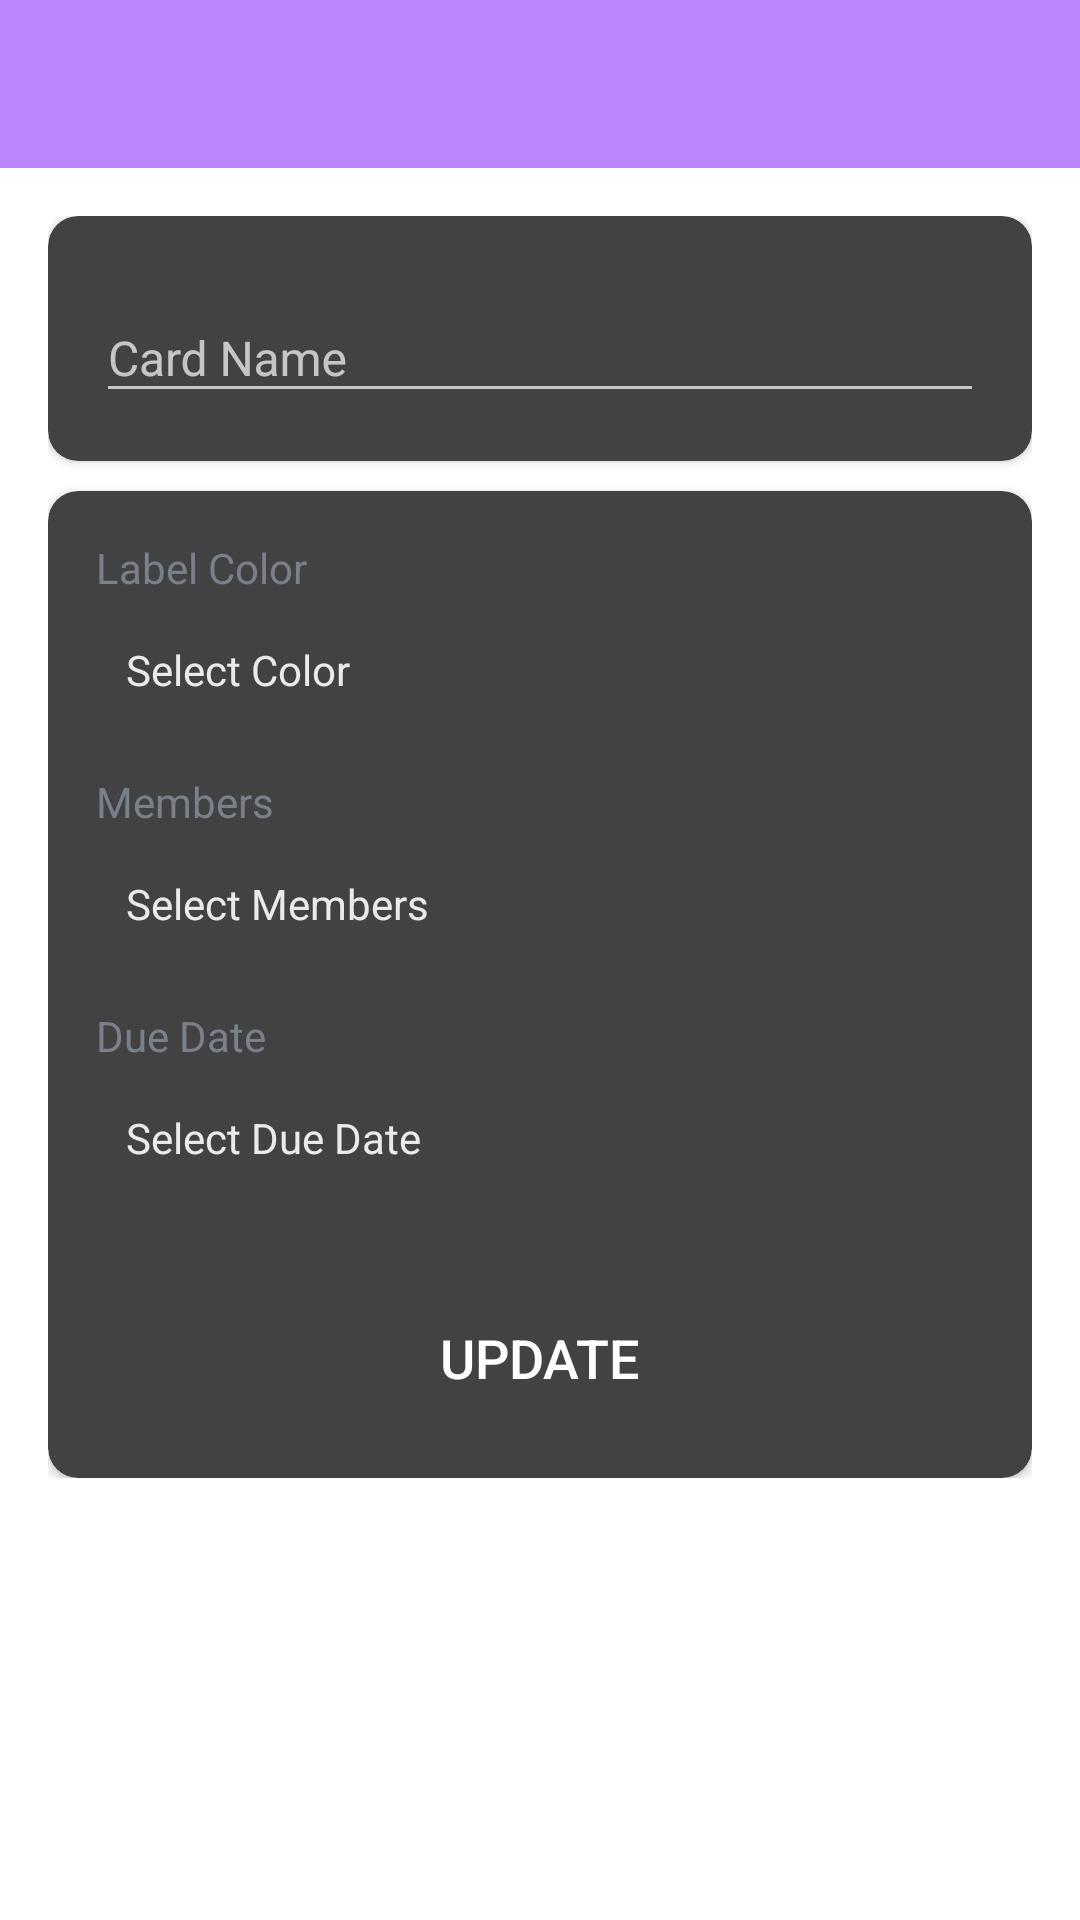

Write the Android layout XML for this screen, with the resource values it uses.
<!-- AndroidManifest.xml: activity theme AppTheme.NoActionBar -->
<!-- res/layout/activity_card_detail.xml -->
<?xml version="1.0" encoding="utf-8"?>
<LinearLayout xmlns:android="http://schemas.android.com/apk/res/android"
    xmlns:app="http://schemas.android.com/apk/res-auto"
    xmlns:tools="http://schemas.android.com/tools"
    android:layout_width="match_parent"
    android:layout_height="match_parent"
    android:orientation="vertical"
    android:background="@color/white"
    tools:context=".activities.CardDetailActivity">

    <com.google.android.material.appbar.AppBarLayout
        android:layout_width="match_parent"
        android:layout_height="wrap_content"
        android:theme="@style/ToolbarColoredBackArrow">

        <androidx.appcompat.widget.Toolbar
            android:id="@+id/toolbar_card_details_activity"
            android:layout_width="match_parent"
            android:layout_height="?attr/actionBarSize"
            android:background="?attr/colorPrimary"
            app:popupTheme="@style/AppTheme.PopupOverlay" />
    </com.google.android.material.appbar.AppBarLayout>

    <LinearLayout
        android:layout_width="match_parent"
        android:layout_height="wrap_content"
        android:background="@drawable/ic_background"
        android:orientation="vertical"
        android:padding="@dimen/card_details_content_padding">

        <androidx.cardview.widget.CardView
            android:layout_width="match_parent"
            android:layout_height="match_parent"
            android:layout_marginBottom="@dimen/card_details_cv_card_name_marginBottom"
            android:elevation="@dimen/card_view_elevation"
            app:cardCornerRadius="@dimen/card_view_corner_radius">

            <LinearLayout
                android:layout_width="match_parent"
                android:layout_height="wrap_content"
                android:gravity="center_horizontal"
                android:orientation="vertical"
                android:padding="@dimen/card_details_cv_content_padding">

                <com.google.android.material.textfield.TextInputLayout
                    android:layout_width="match_parent"
                    android:layout_height="wrap_content">

                    <androidx.appcompat.widget.AppCompatEditText
                        android:id="@+id/et_name_card_details"
                        android:layout_width="match_parent"
                        android:layout_height="wrap_content"
                        android:hint="@string/hint_card_name"
                        android:inputType="text"
                        android:textSize="@dimen/et_text_size"
                        tools:text="Test" />
                </com.google.android.material.textfield.TextInputLayout>

            </LinearLayout>
        </androidx.cardview.widget.CardView>

        <androidx.cardview.widget.CardView
            android:layout_width="match_parent"
            android:layout_height="match_parent"
            android:elevation="@dimen/card_view_elevation"
            app:cardCornerRadius="@dimen/card_view_corner_radius">

            <LinearLayout
                android:layout_width="match_parent"
                android:layout_height="wrap_content"
                android:gravity="center_horizontal"
                android:orientation="vertical"
                android:padding="@dimen/card_details_cv_content_padding">

                <TextView
                    android:layout_width="match_parent"
                    android:layout_height="wrap_content"
                    android:text="@string/label_color"
                    android:textColor="@color/secondary_text_color"
                    android:textSize="@dimen/card_details_label_text_size" />

                <TextView
                    android:id="@+id/tv_select_label_color"
                    android:layout_width="match_parent"
                    android:layout_height="wrap_content"
                    android:layout_marginTop="@dimen/card_details_value_marginTop"
                    android:padding="@dimen/card_details_value_padding"
                    android:text="@string/select_color"
                    android:textColor="@color/divider_color" />

                <TextView
                    android:layout_width="match_parent"
                    android:layout_height="wrap_content"
                    android:layout_marginTop="@dimen/card_details_members_label_marginTop"
                    android:text="@string/members"
                    android:textColor="@color/secondary_text_color"
                    android:textSize="@dimen/card_details_label_text_size" />

                <TextView
                    android:id="@+id/tv_select_members"
                    android:layout_width="match_parent"
                    android:layout_height="wrap_content"
                    android:layout_marginTop="@dimen/card_details_value_marginTop"
                    android:padding="@dimen/card_details_value_padding"
                    android:text="@string/select_members"
                    android:textColor="@color/divider_color"
                    android:visibility="visible"
                    tools:visibility="gone" />

                <androidx.recyclerview.widget.RecyclerView
                    android:id="@+id/rv_selected_members_list"
                    android:layout_width="match_parent"
                    android:layout_height="wrap_content"
                    android:layout_marginTop="@dimen/card_details_value_marginTop"
                    android:visibility="gone"
                    tools:visibility="visible" />

                <TextView
                    android:layout_width="match_parent"
                    android:layout_height="wrap_content"
                    android:layout_marginTop="@dimen/card_details_members_label_marginTop"
                    android:text="@string/due_date"
                    android:textColor="@color/secondary_text_color"
                    android:textSize="@dimen/card_details_label_text_size" />

                <TextView
                    android:id="@+id/tv_select_due_date"
                    android:layout_width="match_parent"
                    android:layout_height="wrap_content"
                    android:layout_marginTop="@dimen/card_details_value_marginTop"
                    android:padding="@dimen/card_details_value_padding"
                    android:text="@string/select_due_date"
                    android:textColor="@color/divider_color" />

                <Button
                    android:id="@+id/btn_update_card_details"
                    android:layout_width="match_parent"
                    android:layout_height="wrap_content"
                    android:layout_gravity="center"
                    android:layout_marginTop="@dimen/card_details_update_btn_marginTop"
                    android:background="@drawable/shape_button_rounded"
                    android:foreground="?attr/selectableItemBackground"
                    android:gravity="center"
                    android:paddingTop="@dimen/btn_paddingTopBottom"
                    android:paddingBottom="@dimen/btn_paddingTopBottom"
                    android:text="@string/update"
                    android:textColor="@android:color/white"
                    android:textSize="@dimen/btn_text_size" />
            </LinearLayout>
        </androidx.cardview.widget.CardView>
    </LinearLayout>
</LinearLayout>
<!-- resources referenced by this layout -->
<resources>
  <color name="divider_color">#EAEAEA</color>
  <color name="secondary_text_color">#7A8089</color>
  <color name="white">#FFFFFFFF</color>
  <dimen name="btn_paddingTopBottom">8dp</dimen>
  <dimen name="btn_text_size">18sp</dimen>
  <dimen name="card_details_content_padding">16dp</dimen>
  <dimen name="card_details_cv_card_name_marginBottom">10dp</dimen>
  <dimen name="card_details_cv_content_padding">16dp</dimen>
  <dimen name="card_details_label_text_size">14sp</dimen>
  <dimen name="card_details_members_label_marginTop">15dp</dimen>
  <dimen name="card_details_update_btn_marginTop">30dp</dimen>
  <dimen name="card_details_value_marginTop">5dp</dimen>
  <dimen name="card_details_value_padding">10dp</dimen>
  <dimen name="card_view_corner_radius">10dp</dimen>
  <dimen name="card_view_elevation">10dp</dimen>
  <dimen name="et_text_size">16sp</dimen>
  <string name="due_date">Due Date</string>
  <string name="hint_card_name">Card Name</string>
  <string name="label_color">Label Color</string>
  <string name="members">Members</string>
  <string name="select_color">Select Color</string>
  <string name="select_due_date">Select Due Date</string>
  <string name="select_members">Select Members</string>
  <string name="update">UPDATE</string>
  <style name="AppTheme.PopupOverlay" parent="ThemeOverlay.AppCompat.Light" />
  <style name="ToolbarColoredBackArrow" parent="Theme.AppCompat.NoActionBar">
          <item name="android:color">@color/white</item>
          <item name="android:backgroundTint">@color/purple_200</item>
      </style>
  <style name="AppTheme.NoActionBar" parent="Theme.AppCompat.NoActionBar">
          <item name="windowActionBar">false</item>
          <item name="windowNoTitle">true</item>
      </style>
  <color name="purple_200">#FFBB86FC</color>
</resources>
